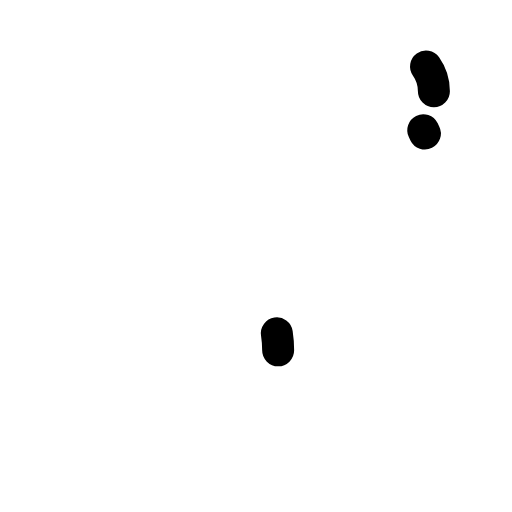
t = 0.00 s
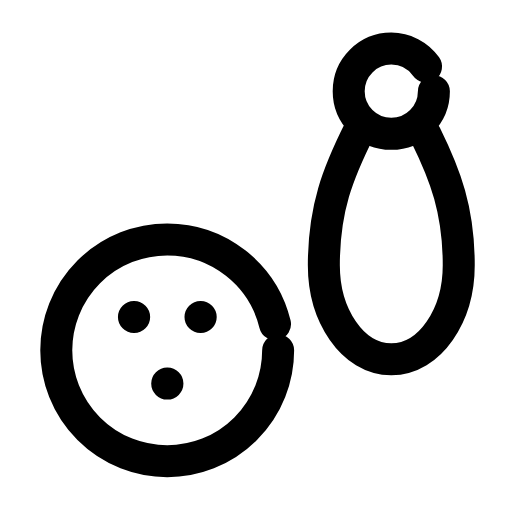
t = 0.24 s
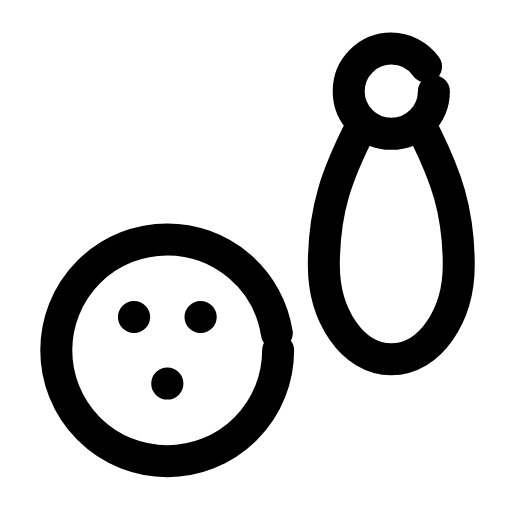
t = 0.47 s
t = 0.68 s: frame unchanged from t = 0.47 s, image omitted
t = 0.93 s: frame unchanged from t = 0.47 s, image omitted
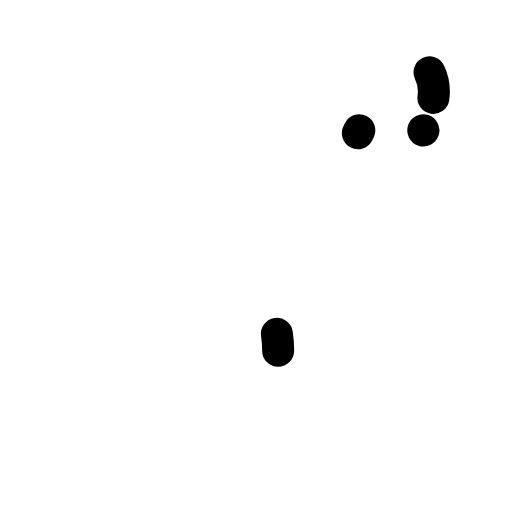
t = 1.17 s

The animated SVG that drew these frames (rendered in a browser with its animation timeline set to each time). Animation: 4 SMIL elements (animate=4); one cycle of 1.40 s, repeats indefinitely.

<svg xmlns="http://www.w3.org/2000/svg" width="24" height="24" viewBox="0 0 24 24" fill="none"><g transform="translate(-0.482 0.302) scale(1.04)"><circle stroke="currentColor" stroke-width="1.803" stroke-linecap="round" stroke-linejoin="round" fill="none" cx="12" cy="5.4" r="2.4" transform="translate(8.5 -0.5) scale(0.8)" pathLength="1" stroke-dasharray="1"><animate attributeName="stroke-dashoffset" values="1;1;0;0;0;0;1;1;1" keyTimes="0;0;0.189;0.45;0.6;0.774;0.9;0.9;1" dur="1.4s" repeatCount="indefinite" calcMode="spline" keySplines="0.16 1 0.3 1;0.16 1 0.3 1;0.16 1 0.3 1;0.16 1 0.3 1;0.16 1 0.3 1;0.16 1 0.3 1;0.16 1 0.3 1;0.16 1 0.3 1"/></circle><path stroke="currentColor" stroke-width="1.803" stroke-linecap="round" stroke-linejoin="round" fill="none" d="M10.2 7.6C9 10 8.2 12 8.2 15.2C8.2 18 9.8 20.5 12 20.5S15.8 18 15.8 15.2C15.8 12 15 10 13.8 7.6" transform="translate(8.5 -0.5) scale(0.8)" pathLength="1" stroke-dasharray="1"><animate attributeName="stroke-dashoffset" values="1;1;0;0;0;0;1;1;1" keyTimes="0;0.0315;0.2205;0.45;0.6;0.753;0.879;0.9;1" dur="1.4s" repeatCount="indefinite" calcMode="spline" keySplines="0.16 1 0.3 1;0.16 1 0.3 1;0.16 1 0.3 1;0.16 1 0.3 1;0.16 1 0.3 1;0.16 1 0.3 1;0.16 1 0.3 1;0.16 1 0.3 1"/></path><circle stroke="currentColor" stroke-width="1.442" stroke-linecap="round" stroke-linejoin="round" fill="none" cx="8" cy="15.5" r="5" pathLength="1" stroke-dasharray="1"><animate attributeName="stroke-dashoffset" values="1;1;0;0;0;0;1;1;1" keyTimes="0;0.063;0.252;0.45;0.6;0.732;0.858;0.9;1" dur="1.4s" repeatCount="indefinite" calcMode="spline" keySplines="0.16 1 0.3 1;0.16 1 0.3 1;0.16 1 0.3 1;0.16 1 0.3 1;0.16 1 0.3 1;0.16 1 0.3 1;0.16 1 0.3 1;0.16 1 0.3 1"/></circle><path stroke="currentColor" stroke-width="1.442" stroke-linecap="round" stroke-linejoin="round" fill="none" d="M6.5 14L6.51 14M9.5 14L9.51 14M8 17L8.01 17" pathLength="1" stroke-dasharray="1"><animate attributeName="stroke-dashoffset" values="1;1;0;0;0;0;1;1;1" keyTimes="0;0.0945;0.2835;0.45;0.6;0.711;0.837;0.9;1" dur="1.4s" repeatCount="indefinite" calcMode="spline" keySplines="0.16 1 0.3 1;0.16 1 0.3 1;0.16 1 0.3 1;0.16 1 0.3 1;0.16 1 0.3 1;0.16 1 0.3 1;0.16 1 0.3 1;0.16 1 0.3 1"/></path></g></svg>
